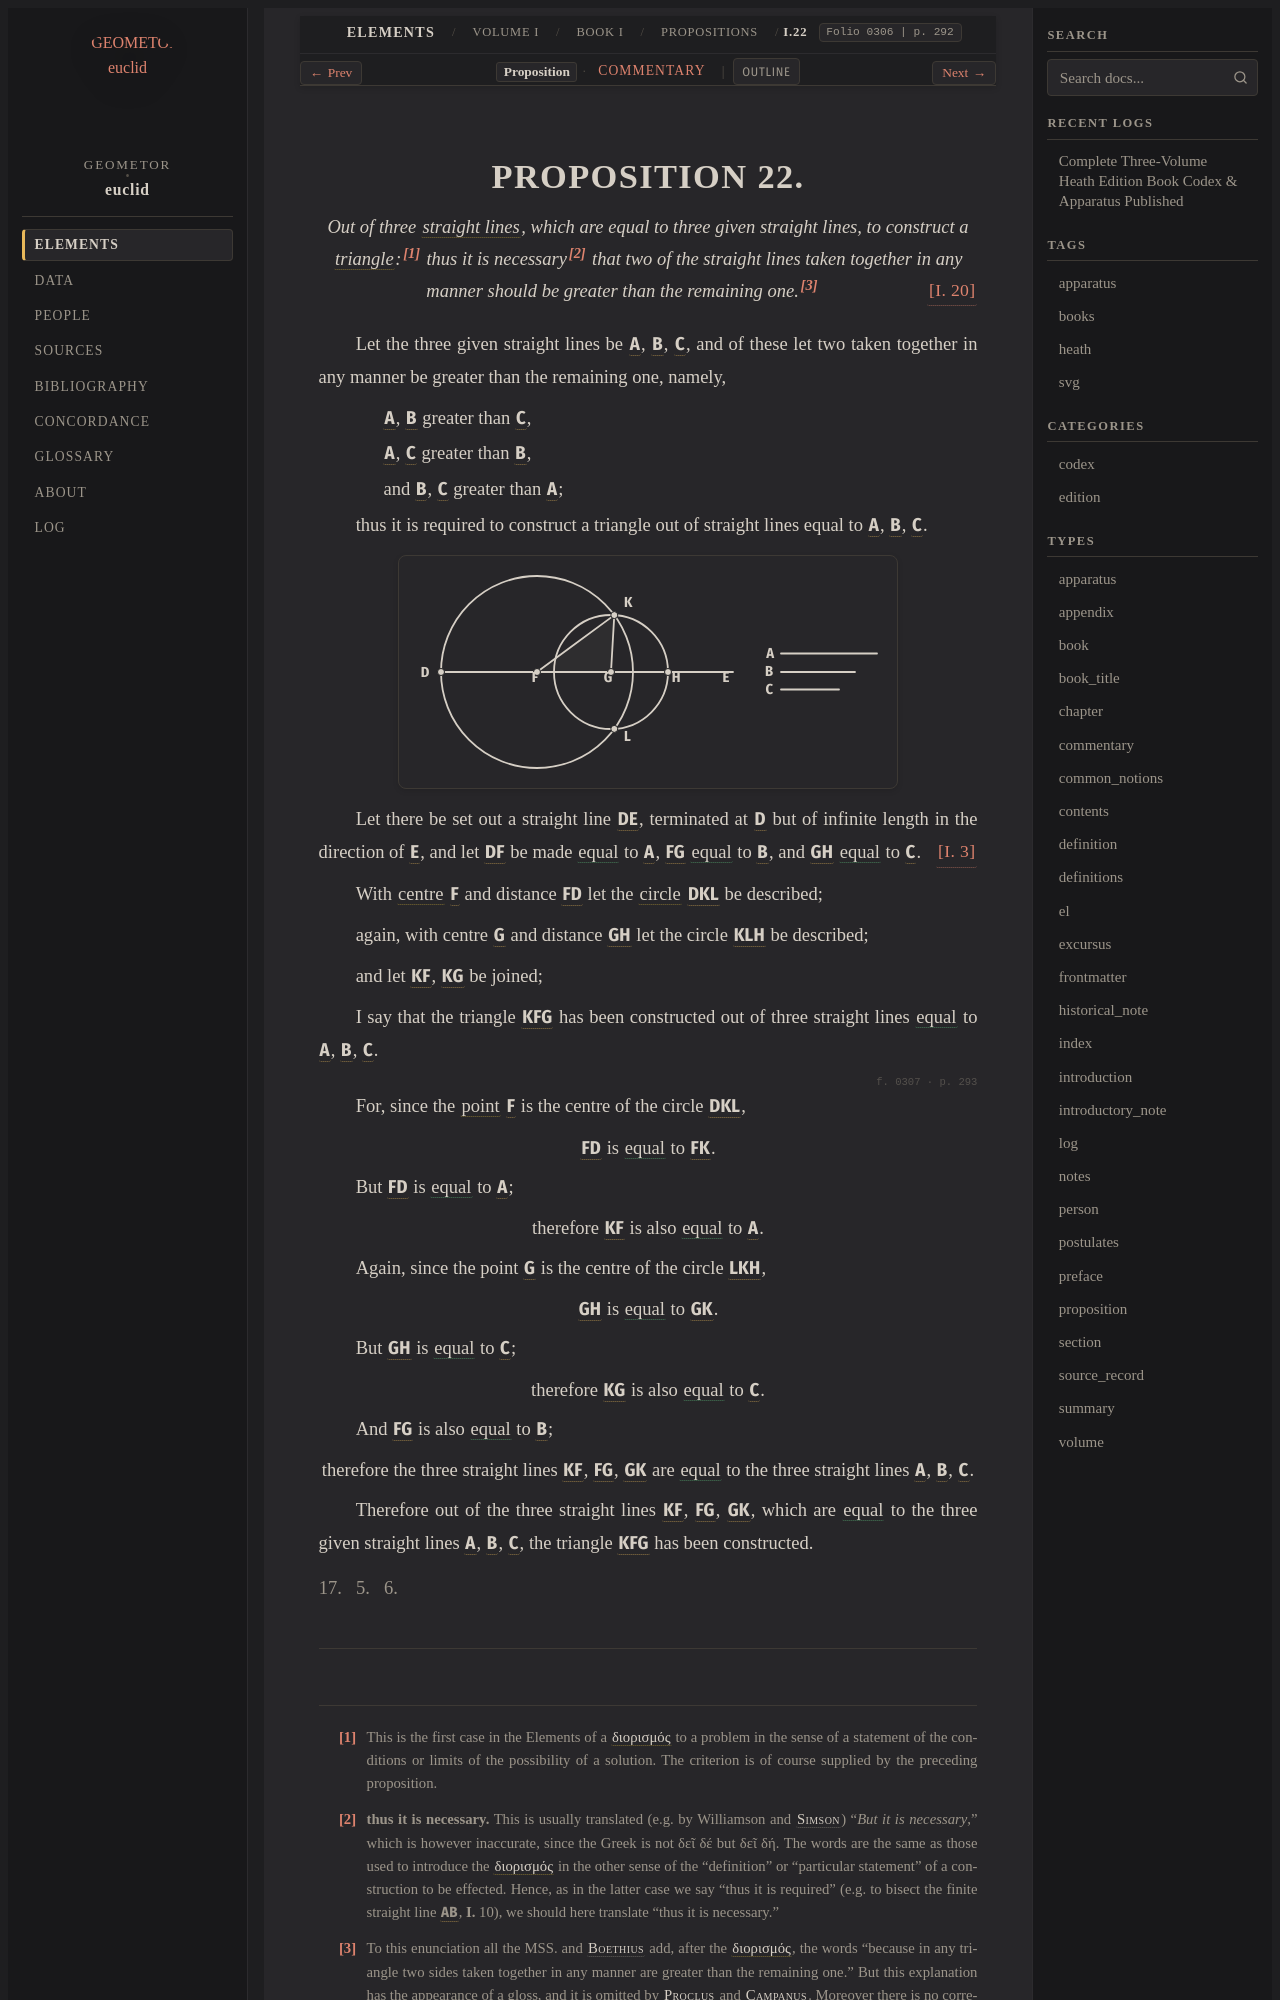

repository: geometor/euclid · page: heath/volume_I/book_i/propositions/22/index.html · generator: sphinx

:canonical_id: I.22
:volume: I
:book: I
:proposition: 22
:type: proposition
:title: Proposition I.22
:folios: 0306, 0307
:folio: 0306
:page: 292
:pages: 292, 293
:dependencies: I.def.1, I.def.4, I.def.15, I.def.16, I.def.19, I.3, I.20

.. _I.22:

.. folio:: 0306
   :page: 292
